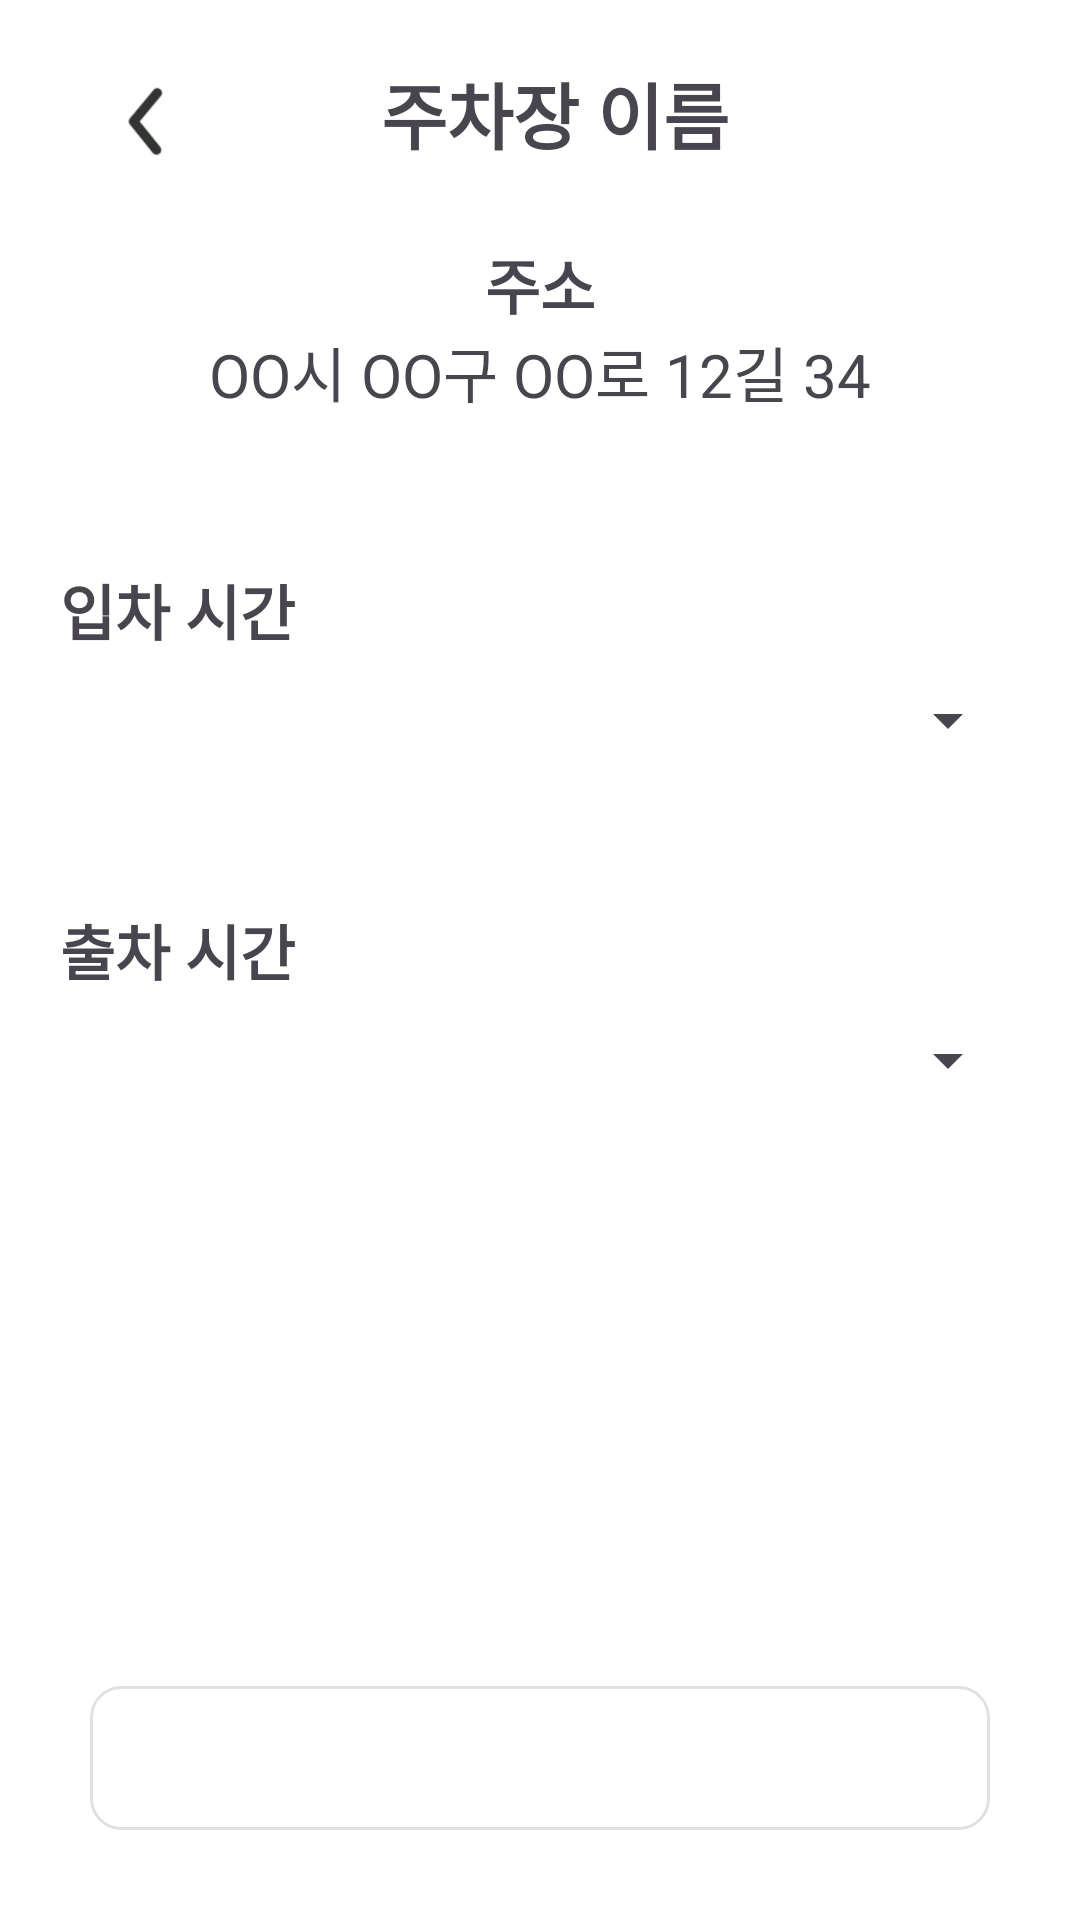

Here is an Android app screen rendered from its layout file. Give the layout XML and the strings, colors and styles it references.
<!-- AndroidManifest.xml: application theme Theme.Chagokchago -->
<!-- res/layout/activity_reserve_parking_lot.xml -->
<?xml version="1.0" encoding="utf-8"?>
<LinearLayout
    android:paddingTop="20dp"
    android:paddingBottom="20dp"
    xmlns:android="http://schemas.android.com/apk/res/android"
    xmlns:tools="http://schemas.android.com/tools"
    android:layout_width="match_parent"
    android:layout_height="match_parent"
    android:orientation="vertical"
    android:background="@color/white"
    tools:context=".view.MyPageActivity"
    android:padding="20dp">


    <LinearLayout
        android:layout_width="match_parent"
        android:layout_height="wrap_content" />
    <LinearLayout
        android:layout_width="match_parent"
        android:layout_height="wrap_content"
        android:orientation="horizontal"
        android:gravity="center_horizontal"
        >

        <ImageView
            android:id="@+id/backButton"
            android:layout_width="40dp"
            android:layout_height="40dp"
            android:layout_margin="10dp"
            android:src="@drawable/back_arrow"
            android:contentDescription="Back button"
            android:background="@color/white"
            android:layout_gravity="start" />


        <LinearLayout
            android:layout_width="match_parent"
            android:layout_height="match_parent"
            android:gravity="center|top">
            <LinearLayout
                android:layout_width="wrap_content"
                android:layout_height="wrap_content"
                android:orientation="horizontal"
                android:layout_marginEnd="50dp">
                <TextView
                    android:layout_width="wrap_content"
                    android:layout_height="50dp"
                    android:text="주차장 이름"
                    android:textSize="24sp"
                    android:textStyle="bold" />
            </LinearLayout>
        </LinearLayout>
    </LinearLayout>

    <LinearLayout
        android:layout_width="match_parent"
        android:layout_height="0dp"
        android:layout_weight="1"
        android:orientation="vertical">

        <TextView
            android:layout_width="match_parent"
            android:layout_height="wrap_content"
            android:textSize="20sp"
            android:textStyle="bold"
            android:gravity="center"
            android:text="주소"/>

        <TextView
            android:layout_width="match_parent"
            android:layout_height="wrap_content"
            android:textSize="20sp"
            android:text="OO시 OO구 OO로 12길 34"
            android:gravity="center"
            android:layout_marginBottom="50dp"/>
        <TextView
            android:layout_width="match_parent"
            android:layout_height="wrap_content"
            android:textSize="20sp"
            android:textStyle="bold"
            android:text="입차 시간"/>
        <Spinner
            android:id="@+id/inTimeSpinner"
            android:layout_width="match_parent"
            android:layout_height="wrap_content"
            android:layout_marginTop="10dp"
            android:layout_marginBottom="50dp" />
        <TextView
            android:layout_width="match_parent"
            android:layout_height="wrap_content"
            android:textSize="20sp"
            android:textStyle="bold"
            android:text="출차 시간"/>
        <Spinner
            android:id="@+id/outTimeSpinner"
            android:layout_width="match_parent"
            android:layout_height="wrap_content"
            android:layout_marginTop="10dp"
            android:layout_marginBottom="50dp" />

    </LinearLayout>

    <Button
        android:id="@+id/reserveBtn"
        android:layout_width="match_parent"
        android:layout_height="wrap_content"
        android:layout_margin="10dp"
        android:text="이 주차장 대여하기"
        android:textStyle="bold"
        android:textSize="20sp"
        android:textColor="@color/white"
        android:gravity="center"
        android:background="@drawable/btn_default" />
</LinearLayout>
<!-- resources referenced by this layout -->
<resources>
  <color name="white">#FFFFFFFF</color>
  <!-- drawable back_arrow: png bitmap (drawable, 1459 bytes) -->
  <!-- drawable btn_default (drawable) -->
  <?xml version="1.0" encoding="utf-8"?>
  <ripple xmlns:android="http://schemas.android.com/apk/res/android"
      android:color="@color/gray_square"> 
      <item>
          <shape android:shape="rectangle">
              <corners android:radius="10dp" />
              <stroke
                  android:color="@color/gray_square"
                  android:width="1dp" />
  
          </shape>
      </item>
  </ripple>
  <style name="Theme.Chagokchago" parent="Base.Theme.Chagokchago" />
  <color name="gray_square">#E1E1E1</color>
  <style name="Base.Theme.Chagokchago" parent="Theme.Material3.DayNight.NoActionBar">
          
          
      </style>
</resources>
